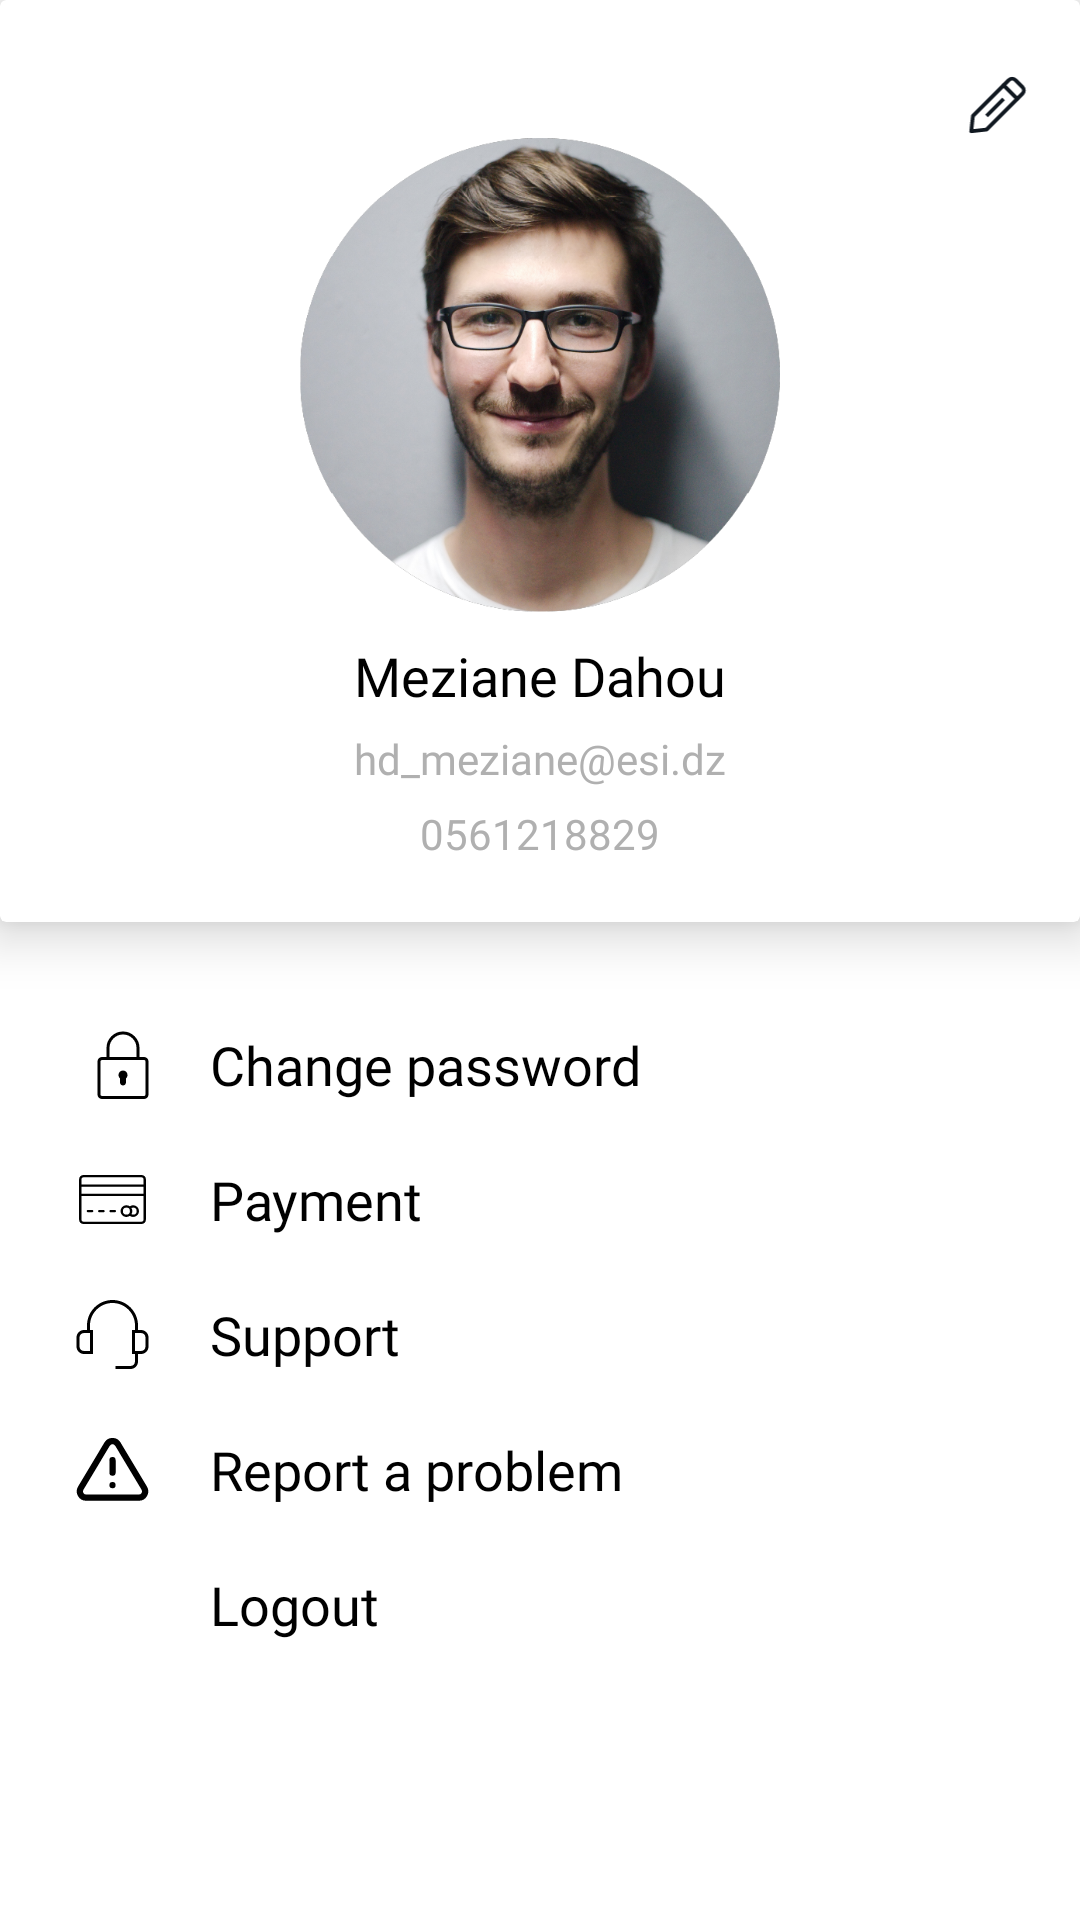

Layout XML and referenced resources for this Android screen:
<!-- AndroidManifest.xml: application theme Theme.AutoLibDZ -->
<!-- res/layout/activity_profile.xml -->
<?xml version="1.0" encoding="utf-8"?>
<LinearLayout xmlns:android="http://schemas.android.com/apk/res/android"
    xmlns:app="http://schemas.android.com/apk/res-auto"
    xmlns:tools="http://schemas.android.com/tools"
    android:layout_width="match_parent"
    android:layout_height="match_parent"
    android:background="#fff"
    android:orientation="vertical"
    tools:context=".ProfileAct">

    <androidx.cardview.widget.CardView
        android:layout_width="match_parent"
        android:layout_height="wrap_content"
        app:cardElevation="10dp">

        <LinearLayout
            android:layout_width="match_parent"
            android:layout_height="wrap_content"
            android:layout_marginHorizontal="15dp"
            android:orientation="vertical">

            <ImageView
                android:layout_width="25dp"
                android:layout_height="20dp"
                android:layout_gravity="end"
                android:layout_marginTop="25dp"
                android:src="@drawable/ic_edit">

            </ImageView>

            <ImageView
                android:layout_width="160dp"
                android:layout_height="160dp"

                android:layout_gravity="center"
                android:src="@drawable/profile_pic">

            </ImageView>

            <LinearLayout
                android:layout_width="wrap_content"
                android:layout_height="wrap_content"
                android:layout_gravity="center"
                android:layout_marginTop="8dp"
                android:layout_marginBottom="20dp"
                android:gravity="center"
                android:orientation="vertical">

                <TextView
                    android:id="@+id/fullname"
                    android:layout_width="wrap_content"
                    android:layout_height="wrap_content"
                    android:fontFamily="@font/monteserrat_semibold"
                    android:text="Meziane Dahou"
                    android:textColor="#000"
                    android:textSize="18sp">

                </TextView>

                <TextView
                    android:id="@+id/username"
                    android:layout_width="wrap_content"
                    android:layout_height="wrap_content"
                    android:layout_marginTop="6dp"
                    android:fontFamily="@font/monteserrat_semibold"
                    android:text="hd_meziane@esi.dz"
                    android:textColor="#b0b0b0"
                    android:textSize="14sp">

                </TextView>

                <TextView
                    android:layout_width="wrap_content"
                    android:layout_height="wrap_content"
                    android:layout_marginTop="6dp"
                    android:id="@+id/phonenumber"
                    android:fontFamily="@font/monteserrat_semibold"
                    android:text="0561218829"
                    android:textColor="#b0b0b0"
                    android:textSize="14sp">

                </TextView>
            </LinearLayout>

        </LinearLayout>
    </androidx.cardview.widget.CardView>

    <LinearLayout
        android:layout_width="match_parent"
        android:layout_height="wrap_content"
        android:layout_marginTop="35dp"
        android:orientation="vertical"
        android:layout_marginHorizontal="25dp">

        <RelativeLayout
            android:layout_width="match_parent"
            android:layout_height="wrap_content"
            android:orientation="horizontal">

            <ImageView
                android:id="@+id/lock"
                android:layout_width="25dp"
                android:layout_height="25dp"
                android:layout_centerVertical="true"
                android:layout_gravity="end"

                android:src="@drawable/ic_lock">

            </ImageView>

            <TextView
                android:id="@+id/pwd"
                android:layout_width="wrap_content"
                android:layout_height="wrap_content"
                android:layout_centerVertical="true"
                android:layout_marginStart="20dp"
                android:layout_toEndOf="@id/lock"
                android:layout_toStartOf="@id/forward"
                android:fontFamily="@font/monteserrat_semibold"
                android:text="Change password"
                android:textColor="#000"
                android:textSize="18sp">

            </TextView>

            <ImageView
                android:id="@+id/forward"
                android:layout_width="25dp"
                android:layout_height="25dp"
                android:layout_alignParentEnd="true"
                android:layout_centerVertical="true"
                android:layout_gravity="end"
                app:tint="#b0B0B0"

                android:src="@drawable/ic_forward">

            </ImageView>
        </RelativeLayout>
        <RelativeLayout
            android:id="@+id/payment_txt"
            android:layout_width="match_parent"
            android:layout_height="wrap_content"
            android:layout_marginTop="20dp"
            android:orientation="horizontal">

            <ImageView
                android:id="@+id/payment"
                android:layout_width="25dp"
                android:layout_height="25dp"
                android:layout_centerVertical="true"
                android:layout_gravity="end"

                android:src="@drawable/ic_credit_card">

            </ImageView>

            <TextView
                android:layout_width="wrap_content"
                android:layout_height="wrap_content"
                android:layout_centerVertical="true"
                android:layout_marginStart="20dp"
                android:layout_toEndOf="@id/payment"
                android:fontFamily="@font/monteserrat_semibold"
                android:text="Payment"
                android:textColor="#000"
                android:textSize="18sp">

            </TextView>

            <ImageView
                android:layout_width="25dp"
                android:layout_height="25dp"
                android:layout_alignParentEnd="true"
                android:layout_centerVertical="true"
                android:layout_gravity="end"
                app:tint="#b0B0B0"

                android:src="@drawable/ic_forward">

            </ImageView>
        </RelativeLayout>
        <RelativeLayout
            android:layout_width="match_parent"
            android:layout_height="wrap_content"
            android:layout_marginTop="20dp"
            android:orientation="horizontal">

            <ImageView
                android:id="@+id/support"
                android:layout_width="25dp"
                android:layout_height="25dp"
                android:layout_centerVertical="true"
                android:layout_gravity="end"

                android:src="@drawable/ic_support">

            </ImageView>

            <TextView
                android:layout_width="wrap_content"
                android:layout_height="wrap_content"
                android:layout_centerVertical="true"
                android:layout_marginStart="20dp"
                android:layout_toEndOf="@id/support"
                android:fontFamily="@font/monteserrat_semibold"
                android:text="Support"
                android:textColor="#000"
                android:textSize="18sp">

            </TextView>

            <ImageView
                android:layout_width="25dp"
                android:layout_height="25dp"
                android:layout_alignParentEnd="true"
                android:layout_centerVertical="true"
                android:layout_gravity="end"
                app:tint="#b0B0B0"

                android:src="@drawable/ic_forward">

            </ImageView>
        </RelativeLayout>
        <RelativeLayout

            android:layout_width="match_parent"
            android:layout_height="wrap_content"
            android:id="@+id/report_problem"
            android:layout_marginTop="20dp"
            android:orientation="horizontal">

            <ImageView
                android:id="@+id/alert"
                android:layout_width="25dp"
                android:layout_height="25dp"
                android:layout_centerVertical="true"
                android:layout_gravity="end"

                android:src="@drawable/ic_alert">

            </ImageView>

            <TextView
                android:id="@+id/rapport"
                android:layout_width="wrap_content"
                android:layout_height="wrap_content"
                android:layout_centerVertical="true"
                android:layout_marginStart="20dp"
                android:layout_toEndOf="@id/alert"
                android:fontFamily="@font/monteserrat_semibold"
                android:text="Report a problem"
                android:textColor="#000"
                android:textSize="18sp">

            </TextView>

            <ImageView
                android:layout_width="25dp"
                android:layout_height="25dp"
                android:layout_alignParentEnd="true"
                android:layout_centerVertical="true"
                android:layout_gravity="end"
                app:tint="#b0B0B0"

                android:src="@drawable/ic_forward">

            </ImageView>
        </RelativeLayout>
        <RelativeLayout
            android:layout_width="match_parent"
            android:layout_height="wrap_content"
            android:layout_marginTop="20dp"
            android:orientation="horizontal">

            <ImageView
                android:id="@+id/logout"
                android:layout_width="25dp"
                android:layout_height="25dp"
                android:layout_centerVertical="true"
                android:layout_gravity="end"

                android:src="@drawable/ic_baseline_exit_to_app_24">

            </ImageView>

            <TextView

                android:layout_width="wrap_content"
                android:layout_height="wrap_content"
                android:layout_centerVertical="true"
                android:layout_marginStart="20dp"
                android:layout_toEndOf="@id/logout"
                android:fontFamily="@font/monteserrat_semibold"
                android:text="Logout"
                android:textColor="#000"
                android:textSize="18sp">

            </TextView>


        </RelativeLayout>
    </LinearLayout>


</LinearLayout>
<!-- resources referenced by this layout -->
<resources>
  <!-- drawable ic_edit (drawable-v24) -->
  <vector xmlns:android="http://schemas.android.com/apk/res/android"
      android:width="32dp"
      android:height="32dp"
      android:viewportWidth="32"
      android:viewportHeight="32">
    <path
        android:pathData="M2,31a1,1 0,0 1,-1 -1.11l0.9,-8.17a1,1 0,0 1,0.29 -0.6L21.27,2.05a3.56,3.56 0,0 1,5.05 0L30,5.68a3.56,3.56 0,0 1,0 5.05L10.88,29.8a1,1 0,0 1,-0.6 0.29L2.11,31ZM10.17,29.09h0ZM3.86,22.28l-0.73,6.59 6.59,-0.73L28.54,9.31a1.58,1.58 0,0 0,0 -2.22L24.91,3.46a1.58,1.58 0,0 0,-2.22 0Z"
        android:fillColor="#101820"/>
    <path
        android:pathData="M26.52,13.74a1,1 0,0 1,-0.7 -0.29L18.55,6.18A1,1 0,0 1,20 4.77L27.23,12a1,1 0,0 1,0 1.41A1,1 0,0 1,26.52 13.74Z"
        android:fillColor="#101820"/>
    <path
        android:pathData="M9.4636,21.1198l9.0793,-9.0793l1.4142,1.4142l-9.0793,9.0793z"
        android:fillColor="#101820"/>
  </vector>
  <!-- drawable ic_support (drawable-v24) -->
  <vector xmlns:android="http://schemas.android.com/apk/res/android"
      android:width="50dp"
      android:height="50dp"
      android:viewportWidth="50"
      android:viewportHeight="50">
    <path
        android:fillColor="#FF000000"
        android:pathData="M49,27c0,-2.757 -2.243,-5 -5,-5h-2v-3c0,-9.374 -7.626,-17 -17,-17S8,9.626 8,19v3H6c-2.757,0 -5,2.243 -5,5v6c0,2.757 2.243,5 5,5h6V22h-2v-3c0,-8.271 6.729,-15 15,-15s15,6.729 15,15v3h-2v16h2v5c0,1.654 -1.346,3 -3,3H27v2h10c2.757,0 5,-2.243 5,-5v-5h2c2.757,0 5,-2.243 5,-5V27zM10,36H6c-1.654,0 -3,-1.346 -3,-3v-6c0,-1.654 1.346,-3 3,-3h4V36zM47,33c0,1.654 -1.346,3 -3,3h-4V24h4c1.654,0 3,1.346 3,3V33z"/>
  </vector>
  <style name="Theme.AutoLibDZ" parent="Theme.MaterialComponents.DayNight.NoActionBar">
          
  
          <item name="colorPrimary">@color/purple_500</item>
          <item name="colorPrimaryVariant">@color/purple_700</item>
          <item name="colorOnPrimary">@color/white</item>
          
          <item name="colorSecondary">@color/teal_200</item>
          <item name="colorSecondaryVariant">@color/teal_700</item>
          <item name="colorOnSecondary">@color/black</item>
          
          <item name="android:statusBarColor" tools:targetApi="l">?attr/colorPrimaryVariant</item>
          <item name="android:windowLightStatusBar">true</item>
          
          <item name="bottomSheetDialogTheme">@style/AppBottomSheetDialogTheme</item>
          <item name="android:windowBackground">?attr/colorPrimary</item>
          <item name="fontFamily">@font/montserrat</item>
      </style>
  <color name="purple_500">#F9C31B</color>
  <color name="purple_700">#F9C31B</color>
  <color name="white">#FFFFFFFF</color>
  <color name="teal_200">#FF03DAC5</color>
  <color name="teal_700">#FF018786</color>
  <color name="black">#FF000000</color>
  <style name="AppBottomSheetDialogTheme" parent="Theme.Design.Light.BottomSheetDialog">
          <item name="bottomSheetStyle">@style/AppModalStyle</item>
      </style>
  <style name="AppModalStyle" parent="Widget.Design.BottomSheet.Modal">
          <item name="android:background">@drawable/view_background</item>
      </style>
  <!-- drawable view_background (drawable-v24) -->
  <?xml version="1.0" encoding="utf-8"?>
  <shape xmlns:android="http://schemas.android.com/apk/res/android">
  
      <solid android:color="?attr/colorOnPrimary"/>
  
      <corners android:topRightRadius="15dp"
          android:topLeftRadius="15dp"/>
  
  </shape>
</resources>
